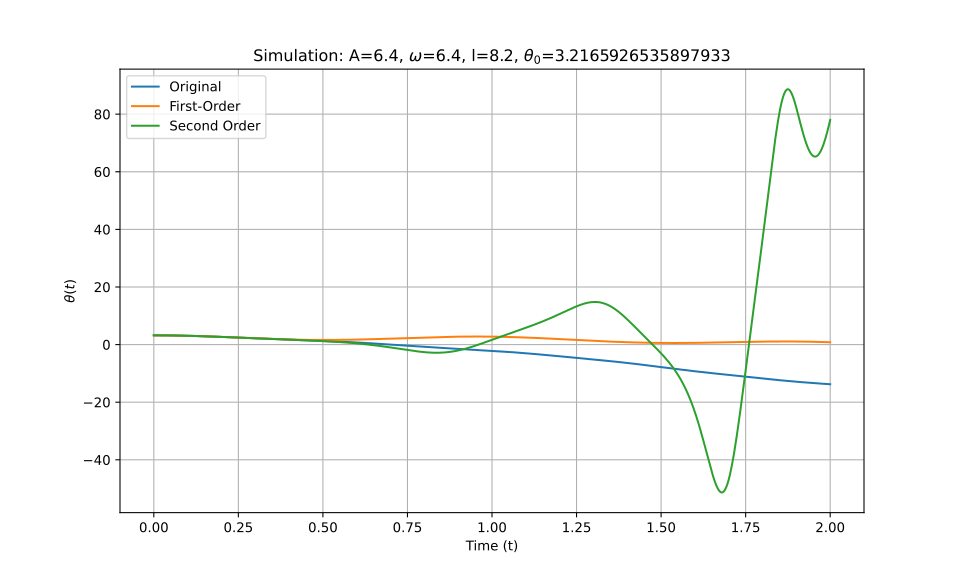

Values plotted in this chart, from the file beside it:
t_eval, Equation_1, Equation_2, Equation_3
0.0, 3.217, 3.217, 3.217
0.002002, 3.217, 3.217, 3.217
0.004004, 3.216, 3.216, 3.216
0.006006, 3.216, 3.216, 3.216
0.008008, 3.216, 3.216, 3.216
0.01001, 3.215, 3.215, 3.215
0.01201, 3.214, 3.214, 3.214
0.01401, 3.213, 3.213, 3.213
0.01602, 3.213, 3.213, 3.213
0.01802, 3.211, 3.211, 3.211
0.02002, 3.21, 3.21, 3.21
0.02202, 3.209, 3.209, 3.209
0.02402, 3.207, 3.207, 3.207
0.02603, 3.206, 3.206, 3.206
0.02803, 3.204, 3.204, 3.204
0.03003, 3.202, 3.202, 3.202
0.03203, 3.2, 3.2, 3.2
0.03403, 3.198, 3.198, 3.198
0.03604, 3.196, 3.196, 3.196
0.03804, 3.194, 3.194, 3.194
0.04004, 3.191, 3.191, 3.191
0.04204, 3.189, 3.189, 3.189
0.04404, 3.186, 3.186, 3.186
0.04605, 3.183, 3.183, 3.183
0.04805, 3.18, 3.18, 3.18
0.05005, 3.177, 3.177, 3.177
0.05205, 3.173, 3.174, 3.174
0.05405, 3.17, 3.17, 3.17
0.05606, 3.167, 3.167, 3.167
0.05806, 3.163, 3.163, 3.163
0.06006, 3.159, 3.16, 3.159
0.06206, 3.155, 3.156, 3.155
0.06406, 3.151, 3.152, 3.151
0.06607, 3.147, 3.148, 3.147
0.06807, 3.143, 3.144, 3.143
0.07007, 3.138, 3.139, 3.139
0.07207, 3.134, 3.135, 3.134
0.07407, 3.129, 3.13, 3.13
0.07608, 3.125, 3.126, 3.125
0.07808, 3.12, 3.121, 3.12
0.08008, 3.115, 3.116, 3.115
0.08208, 3.11, 3.111, 3.11
0.08408, 3.105, 3.106, 3.105
0.08609, 3.099, 3.101, 3.1
0.08809, 3.094, 3.096, 3.095
0.09009, 3.088, 3.09, 3.089
0.09209, 3.083, 3.085, 3.083
0.09409, 3.077, 3.079, 3.078
0.0961, 3.071, 3.073, 3.072
0.0981, 3.065, 3.067, 3.066
0.1001, 3.06, 3.061, 3.06
0.1021, 3.053, 3.055, 3.054
0.1041, 3.047, 3.049, 3.048
0.1061, 3.041, 3.043, 3.042
0.1081, 3.035, 3.037, 3.035
0.1101, 3.028, 3.03, 3.029
0.1121, 3.022, 3.024, 3.022
0.1141, 3.015, 3.017, 3.016
0.1161, 3.008, 3.01, 3.009
0.1181, 3.001, 3.004, 3.002
... 940 more rows
